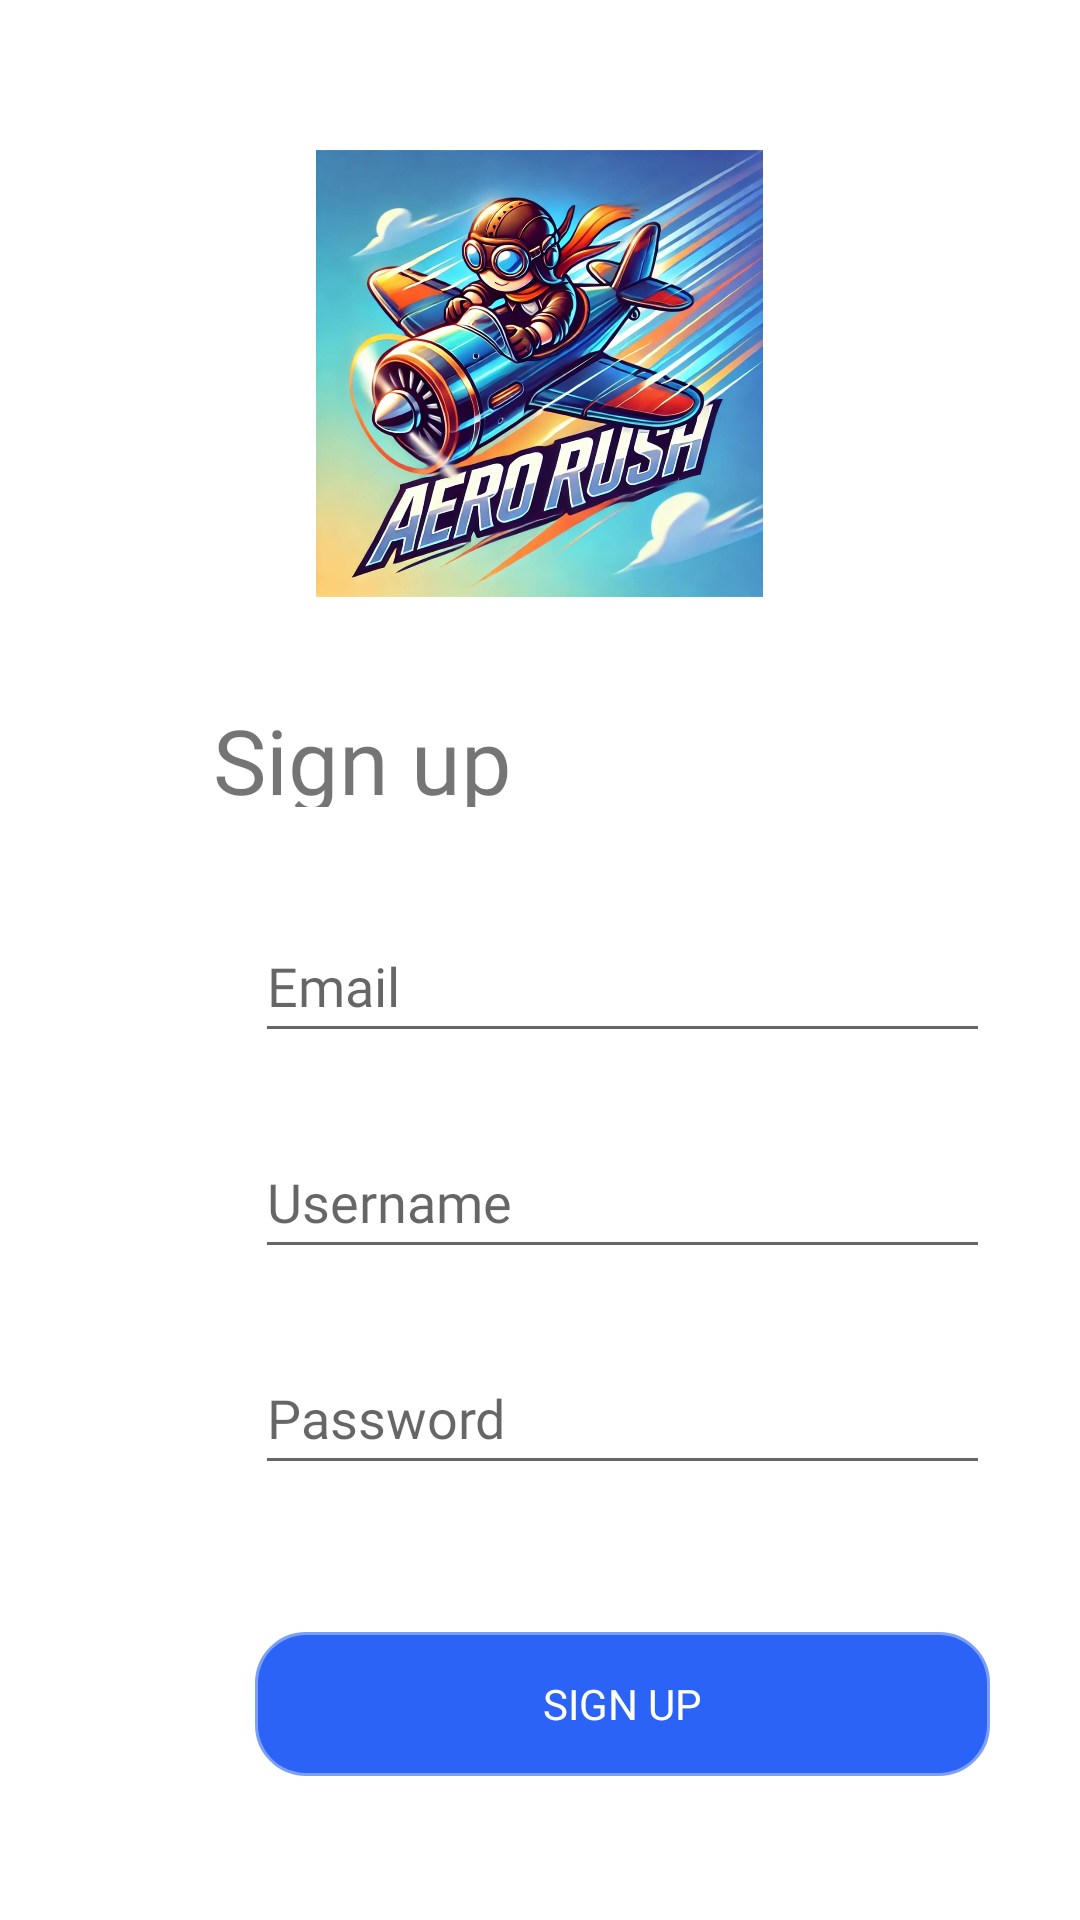

Produce the Android XML layout that renders to this screen, including the resource entries it uses.
<!-- AndroidManifest.xml: application theme Theme.AppCompat.Light.NoActionBar -->
<!-- res/layout/activity_registr.xml -->
<?xml version="1.0" encoding="utf-8"?>
<androidx.constraintlayout.widget.ConstraintLayout xmlns:android="http://schemas.android.com/apk/res/android"
    xmlns:app="http://schemas.android.com/apk/res-auto"
    xmlns:tools="http://schemas.android.com/tools"
    android:layout_width="match_parent"
    android:layout_height="match_parent"
    android:background="@color/White"
    android:padding="16dp">

    <ImageButton
        android:id="@+id/back_btn"
        android:layout_width="83dp"
        android:layout_height="73dp"
        android:backgroundTint="@color/White"
        android:contentDescription="back"
        app:layout_constraintTop_toTopOf="parent"
        app:layout_constraintStart_toStartOf="parent"
        android:src="@drawable/ic_round_arrow_back"
        tools:layout_editor_absoluteX="-9dp"
        tools:layout_editor_absoluteY="19dp" />

    <ImageView
        android:id="@+id/imageView"
        android:layout_width="230dp"
        android:layout_height="149dp"
        android:layout_marginTop="34dp"
        app:layout_constraintEnd_toEndOf="parent"
        app:layout_constraintHorizontal_bias="0.496"
        app:layout_constraintStart_toStartOf="parent"
        app:layout_constraintTop_toTopOf="parent"
        app:srcCompat="@drawable/logo" />

    <TextView
        android:id="@+id/login_title"
        android:layout_width="143dp"
        android:layout_height="36dp"
        android:layout_marginStart="55dp"
        android:layout_marginTop="34dp"
        android:fontFamily="@font/ubuntu_medium"
        android:text="Sign up"
        android:textSize="30sp"
        app:layout_constraintStart_toStartOf="parent"
        app:layout_constraintTop_toBottomOf="@+id/imageView" />


    <EditText
        android:id="@+id/registr_password_et"
        android:layout_width="245dp"
        android:layout_height="48dp"
        android:layout_marginStart="69dp"
        android:layout_marginTop="24dp"
        android:fontFamily="@font/ubuntu_light"
        android:hint="Password"
        android:inputType="textPassword"
        app:layout_constraintStart_toStartOf="parent"
        app:layout_constraintTop_toBottomOf="@+id/username_et" />

    <EditText
        android:id="@+id/username_et"
        android:layout_width="245dp"
        android:layout_height="48dp"
        android:layout_marginStart="69dp"
        android:layout_marginTop="24dp"
        android:fontFamily="@font/ubuntu_light"
        android:gravity="center_vertical"
        android:hint="Username"
        app:layout_constraintStart_toStartOf="parent"
        app:layout_constraintTop_toBottomOf="@+id/registr_email_et" />

    <EditText
        android:id="@+id/registr_email_et"
        android:layout_width="245dp"
        android:layout_height="48dp"
        android:layout_marginStart="69dp"
        android:layout_marginTop="34dp"
        android:fontFamily="@font/ubuntu_light"
        android:gravity="center_vertical"
        android:hint="Email"
        app:layout_constraintStart_toStartOf="parent"
        app:layout_constraintTop_toBottomOf="@+id/login_title" />

    <Button
        android:id="@+id/signup_btn"
        android:layout_width="245dp"
        android:layout_height="wrap_content"
        android:layout_marginStart="69dp"
        android:layout_marginTop="49dp"
        android:background="@drawable/shape2"
        android:backgroundTint="@color/Blue"
        android:fontFamily="@font/ubuntu_light"
        android:text="Sign up"
        android:textColor="@color/White"
        app:layout_constraintStart_toStartOf="parent"
        app:layout_constraintTop_toBottomOf="@+id/registr_password_et" />

</androidx.constraintlayout.widget.ConstraintLayout>
<!-- resources referenced by this layout -->
<resources>
  <color name="Blue">#2A63F6</color>
  <color name="White">#FFFFFF</color>
  <!-- drawable logo: jpg bitmap (drawable, 198637 bytes) -->
  <!-- drawable shape2 (drawable) -->
  <?xml version="1.0" encoding="utf-8"?>
  <shape xmlns:android="http://schemas.android.com/apk/res/android"
      android:shape="rectangle">
      <corners android:radius="16dp" />
      <solid android:color="#9D9D9D" />
      <stroke android:width="2dp" android:color="#9D9D9D9D" />
  </shape>
</resources>
